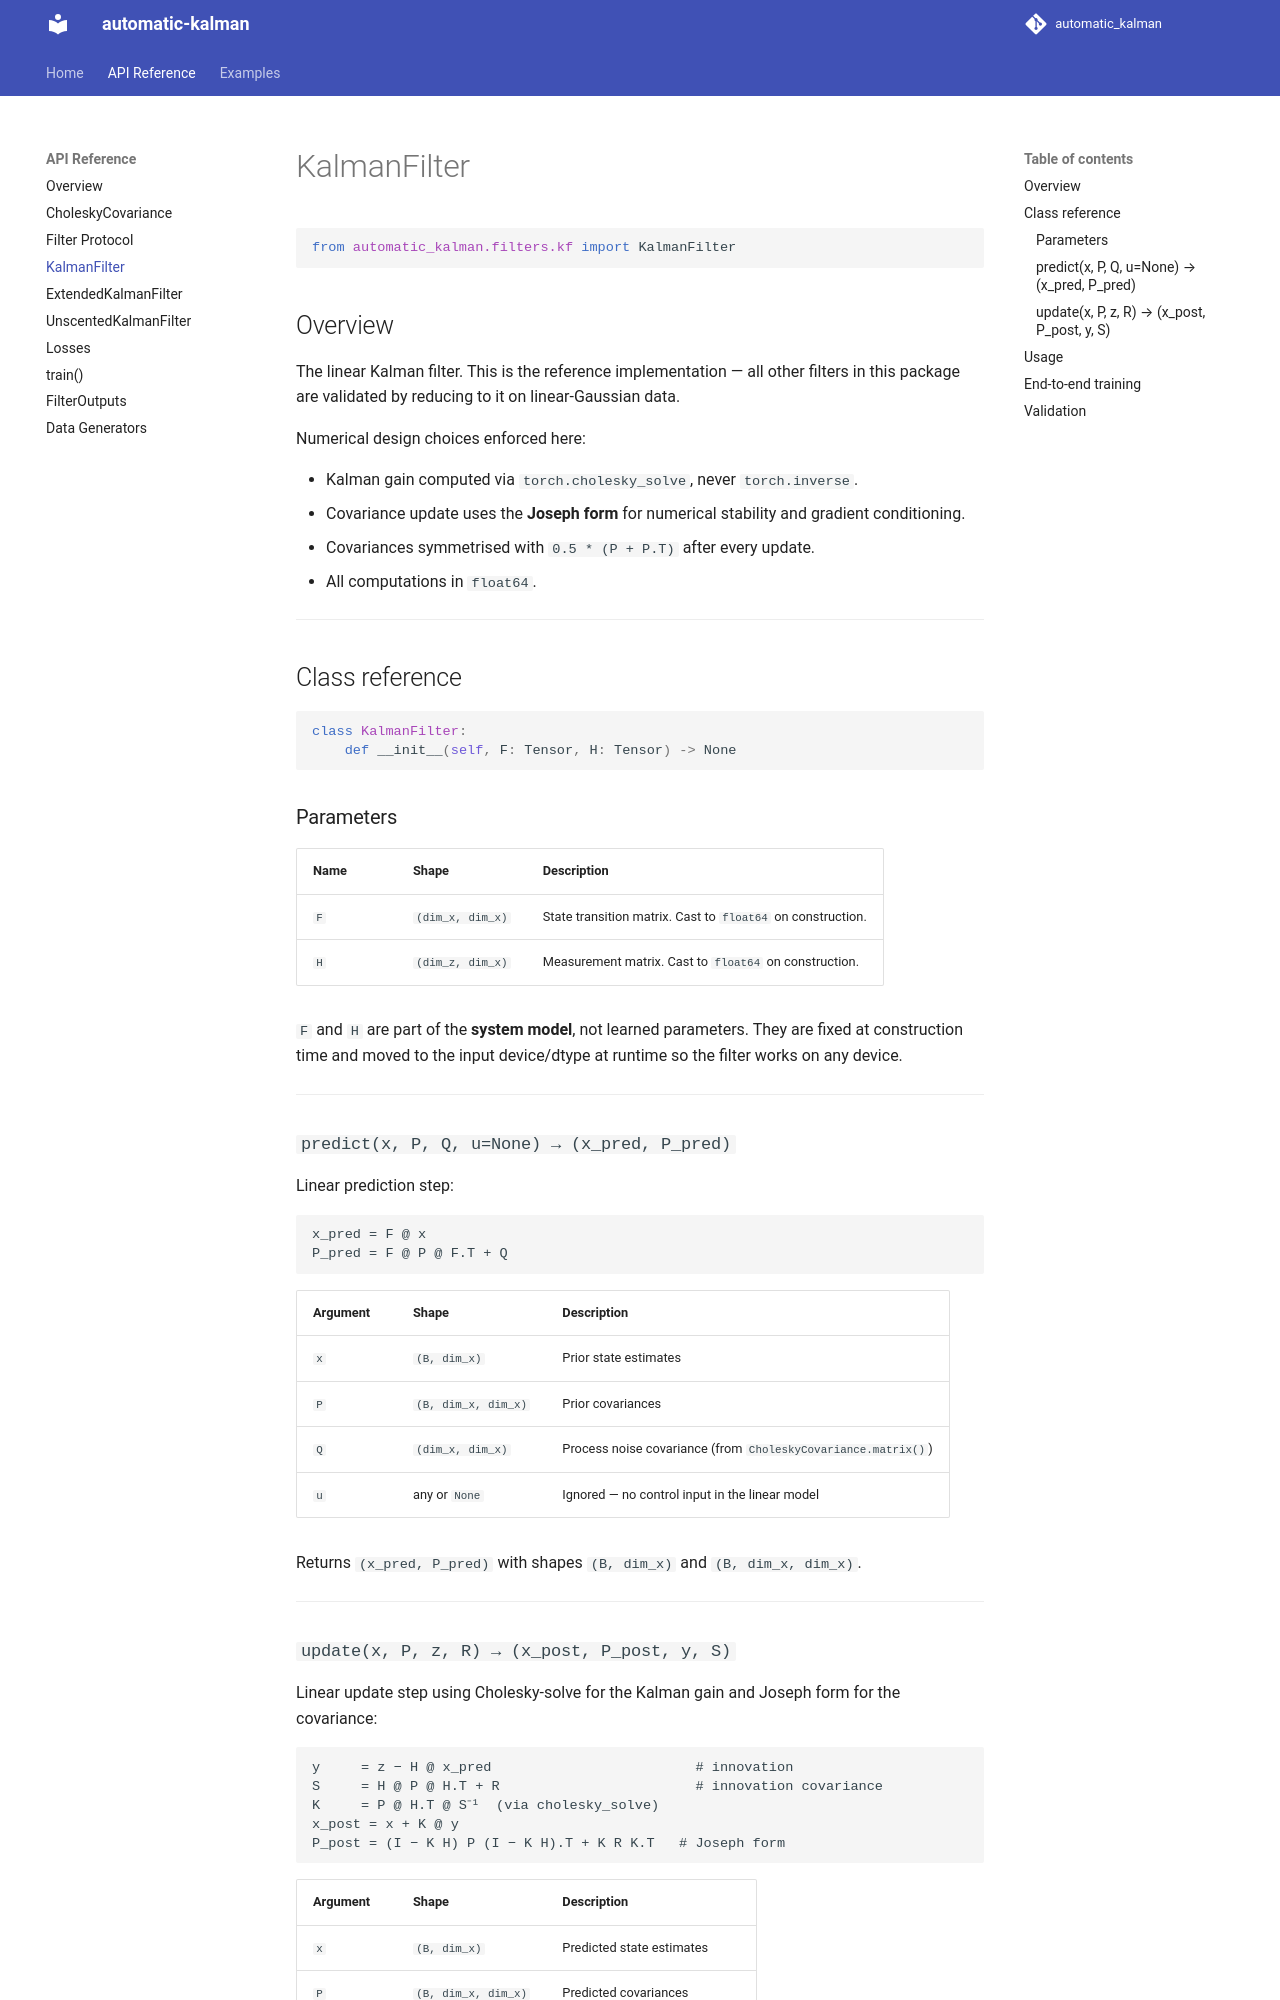

repository: Clems6323/automatic_kalman · page: api/kalman-filter/index.html · generator: mkdocs

# KalmanFilter

```python
from automatic_kalman.filters.kf import KalmanFilter
```

## Overview

The linear Kalman filter.  This is the reference implementation — all
other filters in this package are validated by reducing to it on
linear-Gaussian data.

Numerical design choices enforced here:

- Kalman gain computed via `torch.cholesky_solve`, never `torch.inverse`.
- Covariance update uses the **Joseph form** for numerical stability and
  gradient conditioning.
- Covariances symmetrised with `0.5 * (P + P.T)` after every update.
- All computations in `float64`.

---

## Class reference

```python
class KalmanFilter:
    def __init__(self, F: Tensor, H: Tensor) -> None
```

### Parameters

| Name | Shape | Description |
|------|-------|-------------|
| `F` | `(dim_x, dim_x)` | State transition matrix. Cast to `float64` on construction. |
| `H` | `(dim_z, dim_x)` | Measurement matrix. Cast to `float64` on construction. |

`F` and `H` are part of the **system model**, not learned parameters.
They are fixed at construction time and moved to the input device/dtype
at runtime so the filter works on any device.

---

### `predict(x, P, Q, u=None) → (x_pred, P_pred)`

Linear prediction step:

```
x_pred = F @ x
P_pred = F @ P @ F.T + Q
```

| Argument | Shape | Description |
|----------|-------|-------------|
| `x` | `(B, dim_x)` | Prior state estimates |
| `P` | `(B, dim_x, dim_x)` | Prior covariances |
| `Q` | `(dim_x, dim_x)` | Process noise covariance (from `CholeskyCovariance.matrix()`) |
| `u` | any or `None` | Ignored — no control input in the linear model |

Returns `(x_pred, P_pred)` with shapes `(B, dim_x)` and `(B, dim_x, dim_x)`.

---
